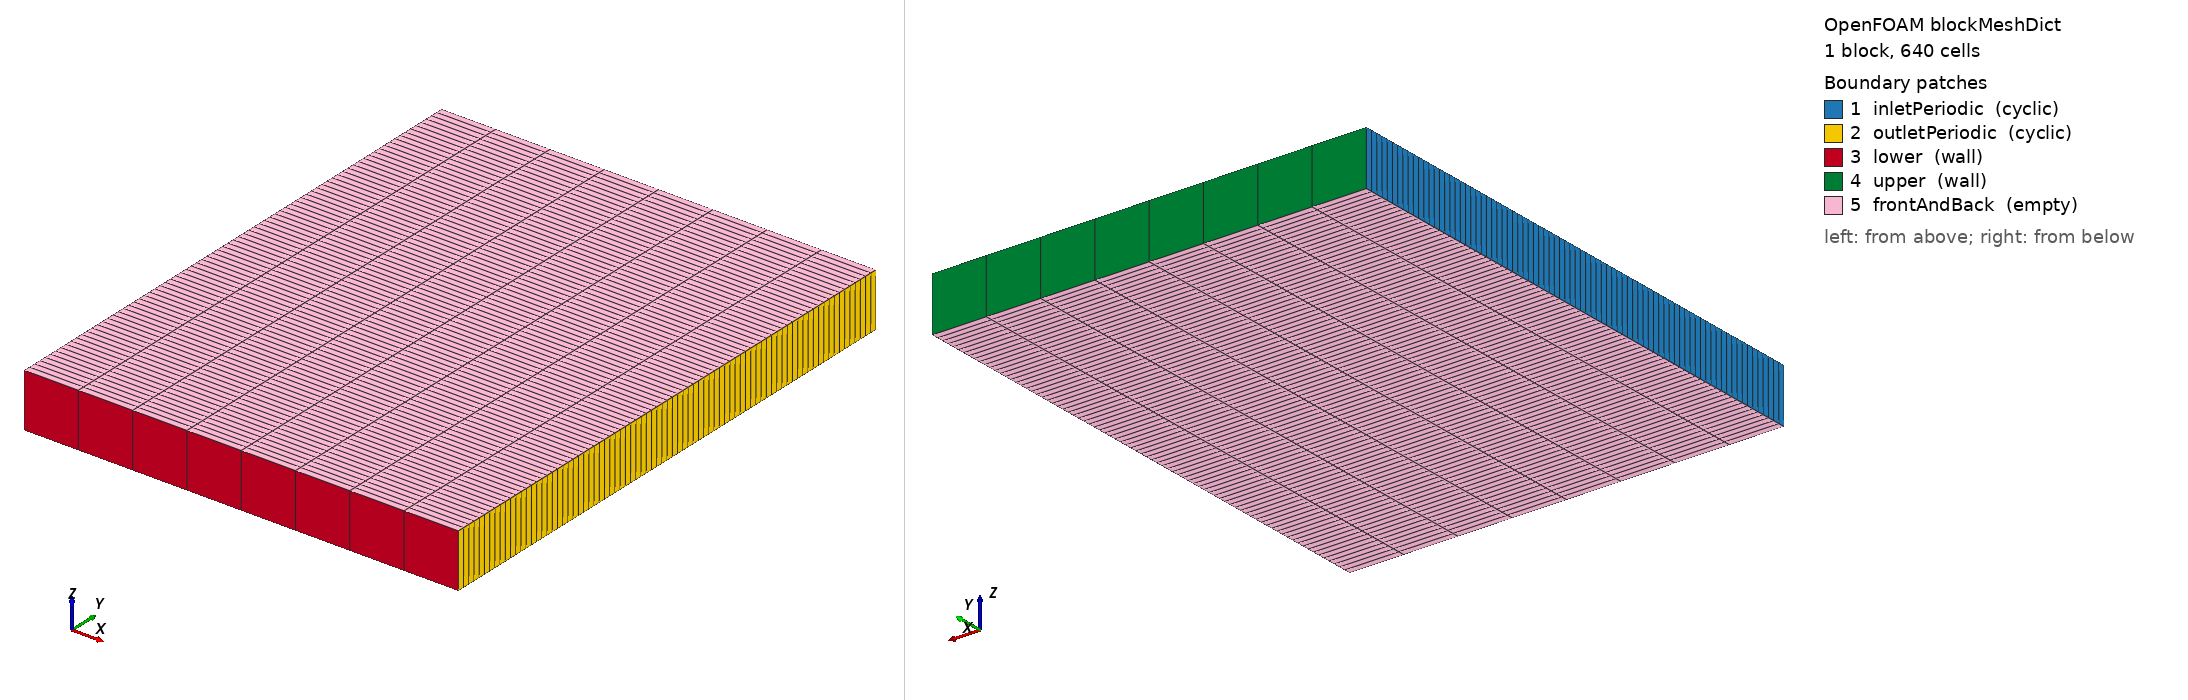

OpenFOAM case: the mesh blockMesh builds from blockMeshDict, 1 block(s), 640 cells. Boundary patches (legend numbers): 1 inletPeriodic (cyclic), 2 outletPeriodic (cyclic), 3 lower (wall), 4 upper (wall), 5 frontAndBack (empty). Left view from above one corner, right view from below the opposite corner. Boundary conditions: 0 field file(s) under 0/; 0 of 5 drawn patches have an entry in a shipped field file.

=== system/blockMeshDict ===
FoamFile
{
    version 2.0;
    format ascii;
    class dictionary;
    object blockMeshDict;
}

scale 1;
vertices
(
    (0 0 0) (0.008 0 0) (0.008 0.01 0) (0 0.01 0)
    (0 0 0.001) (0.008 0 0.001) (0.008 0.01 0.001) (0 0.01 0.001)
);
blocks (hex (0 1 2 3 4 5 6 7) (8 80 1) simpleGrading (1 1 1));
edges ();
boundary
(
    inletPeriodic  { type cyclic; neighbourPatch outletPeriodic; faces ((0 4 7 3)); }
    outletPeriodic { type cyclic; neighbourPatch inletPeriodic;  faces ((1 2 6 5)); }
    lower          { type wall; faces ((0 1 5 4)); }
    upper          { type wall; faces ((3 7 6 2)); }
    frontAndBack   { type empty; faces ((0 3 2 1) (4 5 6 7)); }
);
mergePatchPairs ();


=== system/controlDict ===
FoamFile
{
    version 2.0;
    format ascii;
    class dictionary;
    object controlDict;
}

application foamRun;
solver incompressibleFluid;
startFrom startTime;
startTime 0;
stopAt endTime;
endTime 0.4;
deltaT 0.00025;
writeControl timeStep;
writeInterval 40;
purgeWrite 0;
writeFormat ascii;
writePrecision 14;
writeCompression off;
timeFormat general;
timePrecision 10;
runTimeModifiable false;
